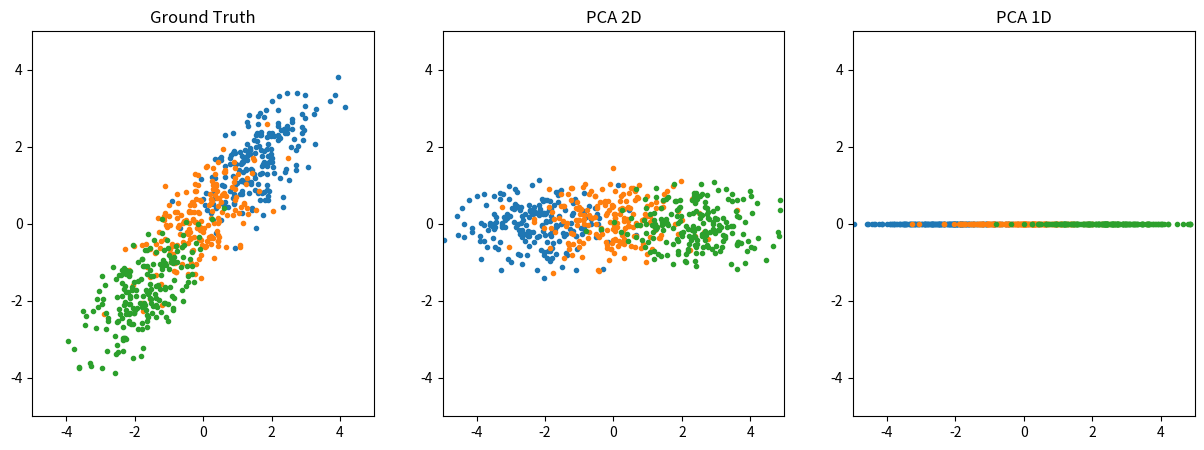

Write Python code to recreate this figure.
# -*- coding: utf-8 -*-
# @Date  : 2020/5/20
# [redacted]
# [redacted]

import numpy as np
from matplotlib import pyplot as plt


class PCA:
    """
    Principal Components Analysis(主成因分析)
    """

    def __init__(self, k: int):
        """
        Args:
            k (int): 主成因个数
        """
        self.k = k

    def __call__(self, X: np.ndarray):
        X_norm = X - X.mean(axis=0)  # 去中心化
        L, V = np.linalg.eig(X_norm.T @ X_norm)  # 对协方差矩阵进行特征值分解
        topk = np.argsort(L)[::-1][:self.k]  # 找出前K大特征值对应的索引
        return X_norm @ V[:, topk]  # 将去中心化的X乘以前K大特征值对应的特征向量


def load_data(n_samples_per_class=200):
    X = np.concatenate([
        np.random.randn(n_samples_per_class, 2) + np.array([2, 0]),
        np.random.randn(n_samples_per_class, 2),
        np.random.randn(n_samples_per_class, 2) + np.array([-2, 0]),
    ])
    theta = np.pi / 4  # 逆时针旋转45°
    scale = np.diag([1.2, 0.5])  # 缩放矩阵
    rotate = np.array([[np.cos(theta), -np.sin(theta)], [np.sin(theta), np.cos(theta)]])  # 旋转矩阵
    return X @ scale @ rotate.T


if __name__ == "__main__":
    X = load_data()

    plt.figure(figsize=[15, 5])
    plt.subplot(1, 3, 1)
    plt.title("Ground Truth")
    plt.xlim(-5, 5)
    plt.ylim(-5, 5)
    for x in X.reshape(3, -1, 2):
        plt.scatter(x[:, 0], x[:, 1], marker=".")

    # 不降维
    Y = PCA(2)(X)
    plt.subplot(1, 3, 2)
    plt.title("PCA 2D")
    plt.xlim(-5, 5)
    plt.ylim(-5, 5)
    for y in Y.reshape(3, -1, 2):
        plt.scatter(y[:, 0], y[:, 1], marker=".")

    # 降为1维
    Z = PCA(1)(X)
    plt.subplot(1, 3, 3)
    plt.title("PCA 1D")
    plt.xlim(-5, 5)
    plt.ylim(-5, 5)
    for z in Z.reshape(3, -1):
        plt.scatter(z, np.zeros_like(z), marker=".")

    plt.show()
